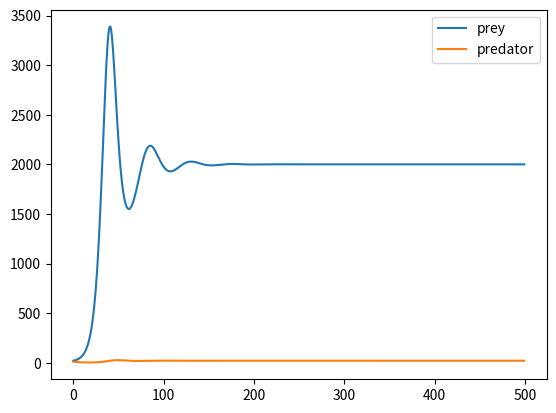

Recreate this plot in Python.
import matplotlib.pyplot as plt
import numpy as np

def Lotka_Voltera():
    I = np.zeros(500)
    B = np.zeros(500)
    I[0] = 20
    B[0] = 10
    for i in range(0, len(I) - 1):
        # if i > 60 and i < 150:
        # I[i+1] = I[i] + 0.2*I[i] - 0.02*I[i]*B[i]
        # B[i+1] = B[i] + 0.002*I[i]*B[i] - 0.1*B*[i]
        # else:
        I[i + 1] = I[i] + 0.2 * I[i] - 0.01 * I[i] * B[i]
        B[i + 1] = B[i] - 0.1 * B[i] + 0.001 * I[i]

    plt.plot(np.arange(len(I)), I, label="prey")
    plt.plot(np.arange(len(B)), B, label="predator")
    plt.legend()
    plt.show()

if __name__ == "__main__":
    Lotka_Voltera()